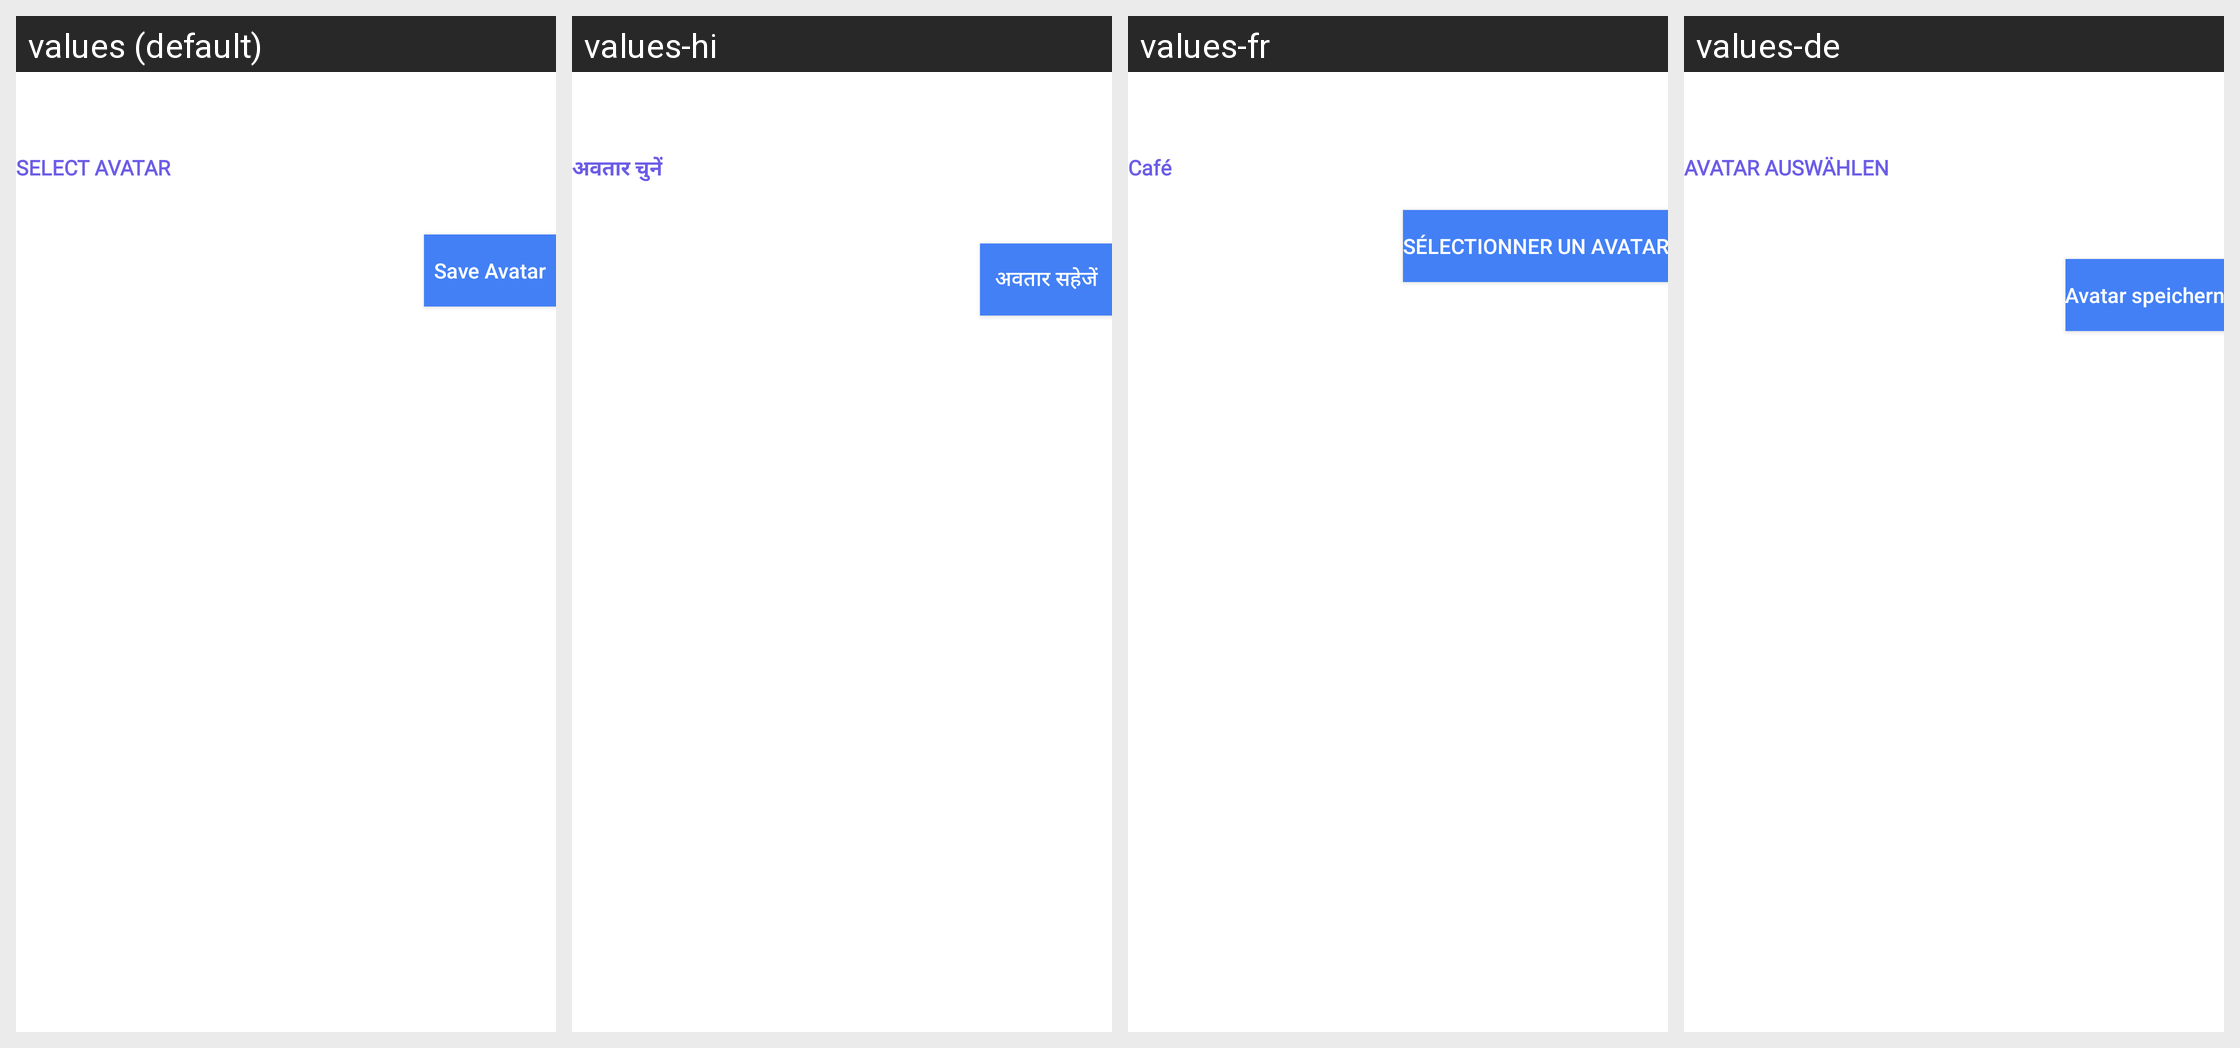

The Android screen above is rendered under several locales of the same app. Produce the string resources it draws, with the default and per-locale values.
Android screen res/layout/dialog_avt.xml rendered under 4 locales, left to right: values (default), values-hi, values-fr, values-de. Device: Nexus 5 (rendered at 1080×1920; each locale shown at half size, 540×960, under a caption strip naming it); theme Theme.FamilyHealth.
Other locales in the repository, not shown: values-es, values-io, values-pt.
Strings drawn on this screen, with the default value and each locale's value (text and hints the layout hard-codes, and strings that could not be matched under every locale, appear in the picture but are not listed):

SELECT_AVATAR
  values: SELECT AVATAR
  values-hi: अवतार चुनें
  values-fr: Café
  values-de: AVATAR AUSWÄHLEN

Save_avatar
  values: Save Avatar
  values-hi: अवतार सहेजें
  values-fr: SÉLECTIONNER UN AVATAR
  values-de: Avatar speichern
